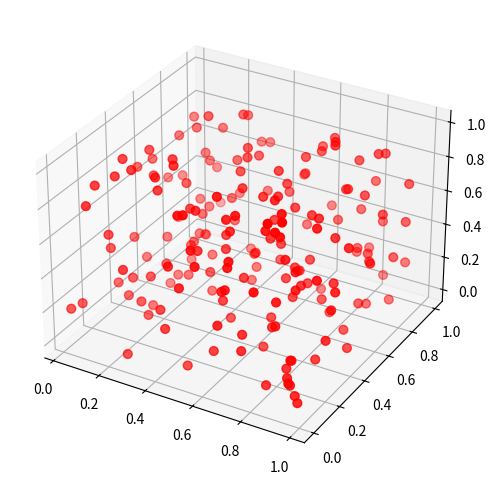

The matplotlib source for this figure:
import matplotlib.pyplot as plt
from mpl_toolkits.mplot3d import Axes3D
import numpy as np

# ウインドウとグラフを同時に作成
fig, ax = plt.subplots(figsize=(6, 6), subplot_kw={'projection' : '3d'})
#numpyを使ってXYZの値を設定
x = np.random.rand(200,1) 
y = np.random.rand(200,1)
z = np.random.rand(200,1)

#散布図の作成
ax.scatter(x,y,z,s=40,c="red")

#描画
plt.show()